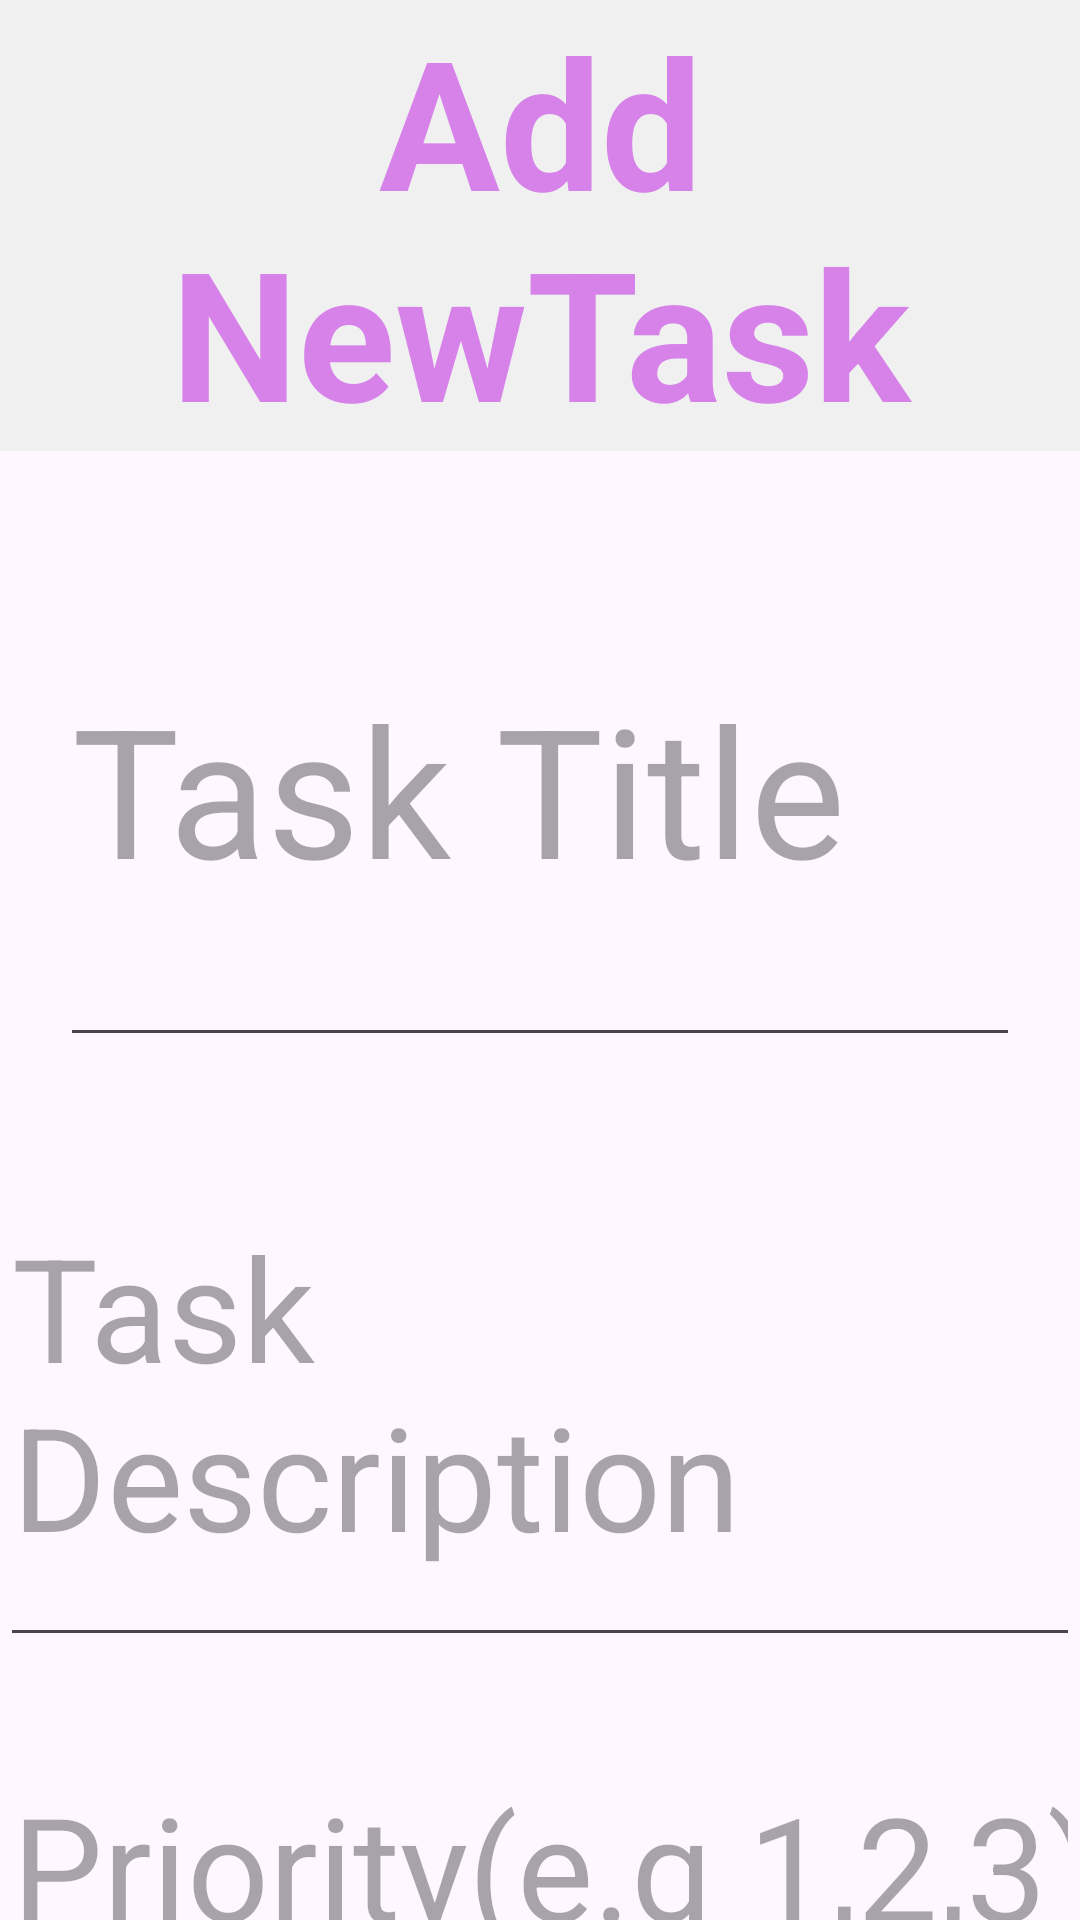

Write the Android layout XML for this screen, with the resource values it uses.
<!-- AndroidManifest.xml: application theme Theme.DialaApp2 -->
<!-- res/layout/activity_add_task.xml -->
<?xml version="1.0" encoding="utf-8"?>
<LinearLayout xmlns:android="http://schemas.android.com/apk/res/android"
    xmlns:app="http://schemas.android.com/apk/res-auto"
    xmlns:tools="http://schemas.android.com/tools"
    android:id="@+id/LinearLayout"
    android:layout_width="match_parent"
    android:layout_height="wrap_content"
    android:layout_margin="15dp"
    android:background="#00FFFFFF"
    android:backgroundTint="#FFFFFF"
    android:orientation="vertical"
    tools:context=".viewPkg.AddTaskActivity">

    <TextView
        android:id="@+id/textview"
        android:layout_width="match_parent"
        android:layout_height="wrap_content"
        android:layout_gravity="center"
        android:background="#F0F0F0"
        android:gravity="center_horizontal"
        android:text="Add NewTask"
        android:textColor="#D682E9"
        android:textColorHighlight="#000000"
        android:textColorHint="#EF0000"
        android:textSize="60sp"
        android:textStyle="bold" />

    <EditText
        android:id="@+id/etTitle"
        android:layout_width="match_parent"
        android:layout_height="182dp"
        android:layout_margin="20dp"
        android:ems="10"


        android:hint="Task Title"
        android:inputType="text"
        android:textSize="60sp" />

    <EditText
        android:id="@+id/etDescription"
        android:layout_width="match_parent"
        android:layout_height="180dp"
        android:ems="10"
        android:hint="Task Description"
        android:textSize="48sp" />

    <EditText
        android:id="@+id/eTPriority"
        android:layout_width="match_parent"
        android:layout_height="136dp"
        android:ems="10"
        android:hint="Priority(e.g 1,2,3)"
        android:inputType="number"
        android:textSize="48sp" />

    <Button
        android:id="@+id/button"
        android:layout_width="match_parent"
        android:layout_height="wrap_content"
        android:layout_gravity="center"
        android:layout_margin="20dp"
        android:gravity="center"
        android:padding="20dp"
        android:text="Save Task"
        android:textSize="48sp" />


</LinearLayout>
<!-- resources referenced by this layout -->
<resources>
  <style name="Theme.DialaApp2" parent="Base.Theme.DialaApp2" />
  <style name="Base.Theme.DialaApp2" parent="Theme.Material3.DayNight">
          
          
      </style>
</resources>
